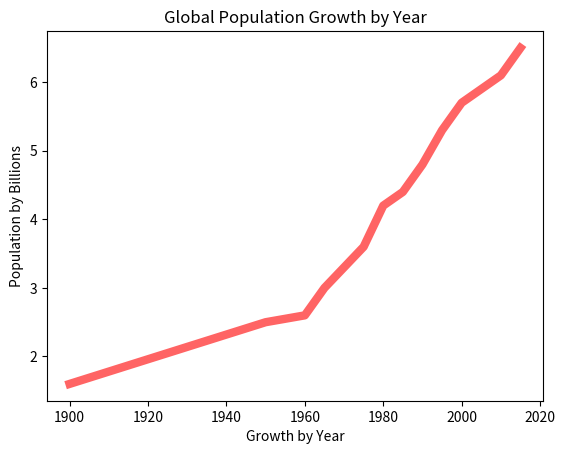

This chart was generated by the following Python code:
import matplotlib.pyplot as plt

years = [1900, 1950, 1960, 1965, 1970, 1975, 1980, 1985, 1990, 1995, 2000, 2010, 2015]

pops = [1.6, 2.5, 2.6, 3.0, 3.3, 3.6, 4.2, 4.4, 4.8, 5.3, 5.7, 6.1, 6.5]

plt.plot(years, pops, color=(255/255, 100/255, 100/255), linewidth=6.0)
plt.ylabel('Population by Billions')
plt.xlabel('Growth by Year')
plt.title('Global Population Growth by Year')
plt.show()
